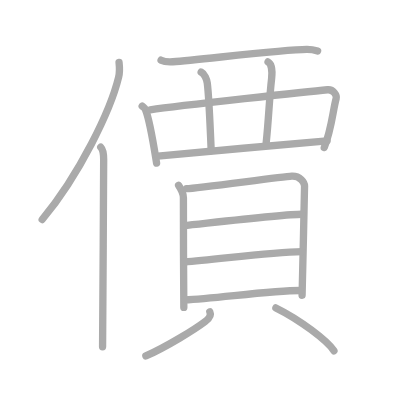
t = 0.00 s
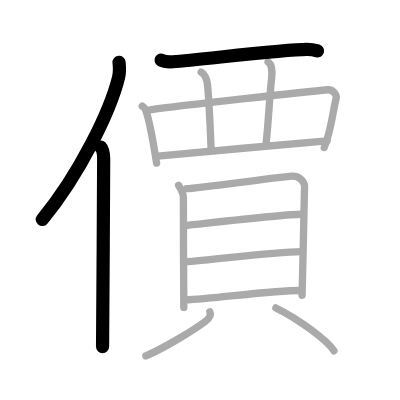
t = 3.00 s
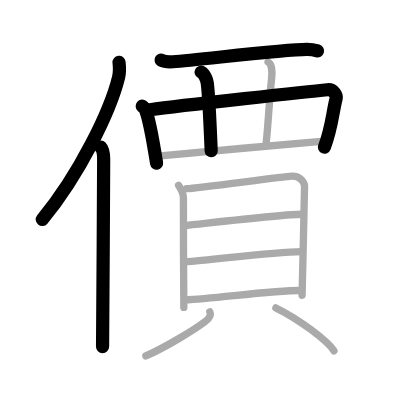
t = 6.00 s
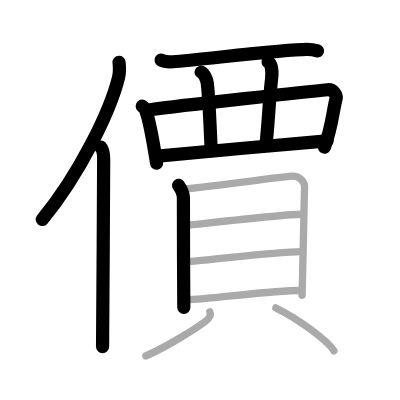
t = 9.00 s
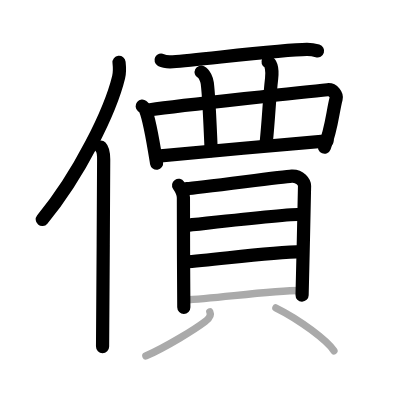
t = 12.00 s
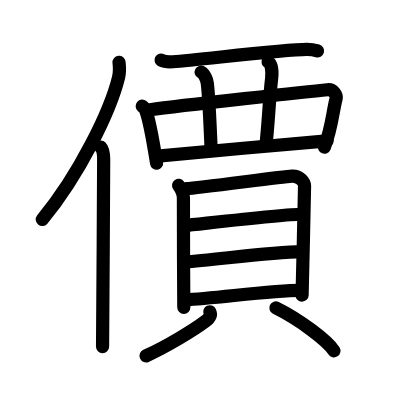
t = 15.00 s

The animated SVG that drew these frames (rendered in a browser with its animation timeline set to each time). Animation: 15 SMIL elements (animate=15); one cycle of 15.00 s.

<?xml version="1.0" standalone="no"?>
<!DOCTYPE svg PUBLIC "-//W3C//DTD SVG 1.1//EN"   "http://www.w3.org/Graphics/SVG/1.1/DTD/svg11.dtd">
<svg width="400px" height="400px"  version="1.1" xmlns="http://www.w3.org/2000/svg">
  <defs>
    <marker id="Triangle" viewBox="0 0 10 10" refX="0" refY="5" markerUnits="strokeWidth" markerWidth="3" style="stroke-opacity:0%;fill:#aaaaaa;" markerHeight="2" orient="auto">
      <path d="M 0 0 L 10 5 L 0 10 z" />
    </marker>
    
    <marker id="Arrow" viewBox="0 0 10 10" refX="5" refY="5" markerUnits="strokeWidth" markerWidth="1.8" style="stroke-opacity:0%;fill:#770000;" markerHeight="2" orient="auto">
      <path d="M 0 4 L 6 4 L 4 1 L 10 5 L 4 9 L 6 6 L 0 6 z" />
        <circle cx="5" cy="5" r="5" />
      </marker>
    
    <marker id="TriangleRed" viewBox="0 0 10 10" refX="0" refY="5" markerUnits="strokeWidth" markerWidth="3" style="stroke-opacity:0%;fill:#CC0000;" markerHeight="2" orient="auto">
      <path d="M 0 0 L 10 5 L 0 10 z" />
    </marker>
    
    <marker id="ArrowRed" viewBox="0 0 10 10" refX="5" refY="5" markerUnits="strokeWidth" markerWidth="1.8" style="stroke-opacity:0%;fill:#CC0000;" markerHeight="2" orient="auto">
      <path d="M 0 4 L 6 4 L 4 1 L 10 5 L 4 9 L 6 6 L 0 6 z" />
        <circle cx="5" cy="5" r="5" />
      </marker>
    
  </defs>
  
  <path style="fill:#ffffff; fill-opacity:100%; fill-rule:evenodd; stroke-width:0;" d="M 0 0 L 400px 0 L 400px 400px L 0 400px L 0 0" />

  <g transform="scale(3.6697247706422 3.6697247706422)">
<path style="fill:none; fill-opacity:0%; fill-rule:evenodd; stroke:#aaaaaa; stroke-opacity:100%; stroke-width: 1.5pt; stroke-linejoin:round; stroke-linecap:round;" d="M32.44 17c0.13 1.16 0.23 2.62-0.12 4.05c-2.19 9.04-10.64 26.52-20.82 38.77"></path>
<path style="fill:none; fill-opacity:0%; fill-rule:evenodd; stroke:#aaaaaa; stroke-opacity:100%; stroke-width: 1.5pt; stroke-linejoin:round; stroke-linecap:round;" d="M27.46 40.11c0.62 0.64 0.79 2.05 0.79 3.37c0 13.58-0.3 41.88-0.3 51.01"></path>
<path style="fill:none; fill-opacity:0%; fill-rule:evenodd; stroke:#aaaaaa; stroke-opacity:100%; stroke-width: 1.5pt; stroke-linejoin:round; stroke-linecap:round;" d="M43.89 16.39c0.84 0.44 2.38 0.5 3.23 0.44c7.75-0.59 30.02-3.33 36.48-3.36c1.4-0.01 2.24 0.21 2.95 0.42"></path>
<path style="fill:none; fill-opacity:0%; fill-rule:evenodd; stroke:#aaaaaa; stroke-opacity:100%; stroke-width: 1.5pt; stroke-linejoin:round; stroke-linecap:round;" d="M38.75 28.92c0.35 0.29 0.71 0.53 0.86 0.9c1.21 2.88 2.23 9.47 3.06 14.64"></path>
<path style="fill:none; fill-opacity:0%; fill-rule:evenodd; stroke:#aaaaaa; stroke-opacity:100%; stroke-width: 1.5pt; stroke-linejoin:round; stroke-linecap:round;" d="M40.92 29.91c8.55-1.21 43.92-5.04 48.33-5.45c1.61-0.15 2.58 1.5 2.35 2.38c-0.96 3.63-1.19 8.13-3.24 13.36"></path>
<path style="fill:none; fill-opacity:0%; fill-rule:evenodd; stroke:#aaaaaa; stroke-opacity:100%; stroke-width: 1.5pt; stroke-linejoin:round; stroke-linecap:round;" d="M54.81 19.66c0.93 0.46 1.55 2.04 1.67 2.97c0.36 2.74 0.77 11.12 1.07 18.45"></path>
<path style="fill:none; fill-opacity:0%; fill-rule:evenodd; stroke:#aaaaaa; stroke-opacity:100%; stroke-width: 1.5pt; stroke-linejoin:round; stroke-linecap:round;" d="M73.04 16.88c0.93 0.46 1.21 2.48 0.97 4.57c-0.64 5.48-0.75 10.56-1.49 17.62"></path>
<path style="fill:none; fill-opacity:0%; fill-rule:evenodd; stroke:#aaaaaa; stroke-opacity:100%; stroke-width: 1.5pt; stroke-linejoin:round; stroke-linecap:round;" d="M43.02 42.56c5.18-0.46 39.53-3.72 46.1-4.18"></path>
<path style="fill:none; fill-opacity:0%; fill-rule:evenodd; stroke:#aaaaaa; stroke-opacity:100%; stroke-width: 1.5pt; stroke-linejoin:round; stroke-linecap:round;" d="M48.67 50.51c0.53 0.78 1.31 2.35 1.31 3.39c0 1.05 0.02 23.34 0.11 29.87"></path>
<path style="fill:none; fill-opacity:0%; fill-rule:evenodd; stroke:#aaaaaa; stroke-opacity:100%; stroke-width: 1.5pt; stroke-linejoin:round; stroke-linecap:round;" d="M50.86 51.42c3-0.13 25.9-3.27 28.63-3.43c2.28-0.13 3.5 1.72 3.5 2.7c0 2.39-0.67 28.98-0.67 29.77"></path>
<path style="fill:none; fill-opacity:0%; fill-rule:evenodd; stroke:#aaaaaa; stroke-opacity:100%; stroke-width: 1.5pt; stroke-linejoin:round; stroke-linecap:round;" d="M50.04 61.5c7.21-0.75 27.4-3.12 32.21-3.12"></path>
<path style="fill:none; fill-opacity:0%; fill-rule:evenodd; stroke:#aaaaaa; stroke-opacity:100%; stroke-width: 1.5pt; stroke-linejoin:round; stroke-linecap:round;" d="M50.28 71.41c8.47-0.58 23.02-2.75 32-2.86"></path>
<path style="fill:none; fill-opacity:0%; fill-rule:evenodd; stroke:#aaaaaa; stroke-opacity:100%; stroke-width: 1.5pt; stroke-linejoin:round; stroke-linecap:round;" d="M50.39 81.72c8.48-0.43 23.66-2.57 31.39-2.57"></path>
<path style="fill:none; fill-opacity:0%; fill-rule:evenodd; stroke:#aaaaaa; stroke-opacity:100%; stroke-width: 1.5pt; stroke-linejoin:round; stroke-linecap:round;" d="M57.18 84.96c0.48 0.99-0.36 1.95-1.31 2.67c-2.86 2.17-10.39 6.8-16.12 9.37"></path>
<path style="fill:none; fill-opacity:0%; fill-rule:evenodd; stroke:#aaaaaa; stroke-opacity:100%; stroke-width: 1.5pt; stroke-linejoin:round; stroke-linecap:round;" d="M75.18 83.91C81.62 87.08 89.24 92.83 91 95.6"></path>

<path style="fill:none; fill-opacity:0%; fill-rule:evenodd; stroke:#000000; stroke-opacity:100%; stroke-width: 2.7pt; stroke-linejoin:round; stroke-linecap:round;" d="M32.44 17c0.13 1.16 0.23 2.62-0.12 4.05c-2.19 9.04-10.64 26.52-20.82 38.77" pathLength="100" stroke-dashoffset="100" stroke-dasharray="100 105"><animate id="dashAnim1" attributeName="stroke-dashoffset" from="100" to="0" dur="1s" calcMode="linear" fill="freeze"/></path>
<path style="fill:none; fill-opacity:0%; fill-rule:evenodd; stroke:#000000; stroke-opacity:100%; stroke-width: 2.7pt; stroke-linejoin:round; stroke-linecap:round;" d="M27.46 40.11c0.62 0.64 0.79 2.05 0.79 3.37c0 13.58-0.3 41.88-0.3 51.01" pathLength="100" stroke-dashoffset="100" stroke-dasharray="100 105"><animate id="dashAnim2" attributeName="stroke-dashoffset" from="100" to="0" dur="1s" calcMode="linear" begin="dashAnim1.end" fill="freeze"/></path>
<path style="fill:none; fill-opacity:0%; fill-rule:evenodd; stroke:#000000; stroke-opacity:100%; stroke-width: 2.7pt; stroke-linejoin:round; stroke-linecap:round;" d="M43.89 16.39c0.84 0.44 2.38 0.5 3.23 0.44c7.75-0.59 30.02-3.33 36.48-3.36c1.4-0.01 2.24 0.21 2.95 0.42" pathLength="100" stroke-dashoffset="100" stroke-dasharray="100 105"><animate id="dashAnim3" attributeName="stroke-dashoffset" from="100" to="0" dur="1s" calcMode="linear" begin="dashAnim2.end" fill="freeze"/></path>
<path style="fill:none; fill-opacity:0%; fill-rule:evenodd; stroke:#000000; stroke-opacity:100%; stroke-width: 2.7pt; stroke-linejoin:round; stroke-linecap:round;" d="M38.75 28.92c0.35 0.29 0.71 0.53 0.86 0.9c1.21 2.88 2.23 9.47 3.06 14.64" pathLength="100" stroke-dashoffset="100" stroke-dasharray="100 105"><animate id="dashAnim4" attributeName="stroke-dashoffset" from="100" to="0" dur="1s" calcMode="linear" begin="dashAnim3.end" fill="freeze"/></path>
<path style="fill:none; fill-opacity:0%; fill-rule:evenodd; stroke:#000000; stroke-opacity:100%; stroke-width: 2.7pt; stroke-linejoin:round; stroke-linecap:round;" d="M40.92 29.91c8.55-1.21 43.92-5.04 48.33-5.45c1.61-0.15 2.58 1.5 2.35 2.38c-0.96 3.63-1.19 8.13-3.24 13.36" pathLength="100" stroke-dashoffset="100" stroke-dasharray="100 105"><animate id="dashAnim5" attributeName="stroke-dashoffset" from="100" to="0" dur="1s" calcMode="linear" begin="dashAnim4.end" fill="freeze"/></path>
<path style="fill:none; fill-opacity:0%; fill-rule:evenodd; stroke:#000000; stroke-opacity:100%; stroke-width: 2.7pt; stroke-linejoin:round; stroke-linecap:round;" d="M54.81 19.66c0.93 0.46 1.55 2.04 1.67 2.97c0.36 2.74 0.77 11.12 1.07 18.45" pathLength="100" stroke-dashoffset="100" stroke-dasharray="100 105"><animate id="dashAnim6" attributeName="stroke-dashoffset" from="100" to="0" dur="1s" calcMode="linear" begin="dashAnim5.end" fill="freeze"/></path>
<path style="fill:none; fill-opacity:0%; fill-rule:evenodd; stroke:#000000; stroke-opacity:100%; stroke-width: 2.7pt; stroke-linejoin:round; stroke-linecap:round;" d="M73.04 16.88c0.93 0.46 1.21 2.48 0.97 4.57c-0.64 5.48-0.75 10.56-1.49 17.62" pathLength="100" stroke-dashoffset="100" stroke-dasharray="100 105"><animate id="dashAnim7" attributeName="stroke-dashoffset" from="100" to="0" dur="1s" calcMode="linear" begin="dashAnim6.end" fill="freeze"/></path>
<path style="fill:none; fill-opacity:0%; fill-rule:evenodd; stroke:#000000; stroke-opacity:100%; stroke-width: 2.7pt; stroke-linejoin:round; stroke-linecap:round;" d="M43.02 42.56c5.18-0.46 39.53-3.72 46.1-4.18" pathLength="100" stroke-dashoffset="100" stroke-dasharray="100 105"><animate id="dashAnim8" attributeName="stroke-dashoffset" from="100" to="0" dur="1s" calcMode="linear" begin="dashAnim7.end" fill="freeze"/></path>
<path style="fill:none; fill-opacity:0%; fill-rule:evenodd; stroke:#000000; stroke-opacity:100%; stroke-width: 2.7pt; stroke-linejoin:round; stroke-linecap:round;" d="M48.67 50.51c0.53 0.78 1.31 2.35 1.31 3.39c0 1.05 0.02 23.34 0.11 29.87" pathLength="100" stroke-dashoffset="100" stroke-dasharray="100 105"><animate id="dashAnim9" attributeName="stroke-dashoffset" from="100" to="0" dur="1s" calcMode="linear" begin="dashAnim8.end" fill="freeze"/></path>
<path style="fill:none; fill-opacity:0%; fill-rule:evenodd; stroke:#000000; stroke-opacity:100%; stroke-width: 2.7pt; stroke-linejoin:round; stroke-linecap:round;" d="M50.86 51.42c3-0.13 25.9-3.27 28.63-3.43c2.28-0.13 3.5 1.72 3.5 2.7c0 2.39-0.67 28.98-0.67 29.77" pathLength="100" stroke-dashoffset="100" stroke-dasharray="100 105"><animate id="dashAnim10" attributeName="stroke-dashoffset" from="100" to="0" dur="1s" calcMode="linear" begin="dashAnim9.end" fill="freeze"/></path>
<path style="fill:none; fill-opacity:0%; fill-rule:evenodd; stroke:#000000; stroke-opacity:100%; stroke-width: 2.7pt; stroke-linejoin:round; stroke-linecap:round;" d="M50.04 61.5c7.21-0.75 27.4-3.12 32.21-3.12" pathLength="100" stroke-dashoffset="100" stroke-dasharray="100 105"><animate id="dashAnim11" attributeName="stroke-dashoffset" from="100" to="0" dur="1s" calcMode="linear" begin="dashAnim10.end" fill="freeze"/></path>
<path style="fill:none; fill-opacity:0%; fill-rule:evenodd; stroke:#000000; stroke-opacity:100%; stroke-width: 2.7pt; stroke-linejoin:round; stroke-linecap:round;" d="M50.28 71.41c8.47-0.58 23.02-2.75 32-2.86" pathLength="100" stroke-dashoffset="100" stroke-dasharray="100 105"><animate id="dashAnim12" attributeName="stroke-dashoffset" from="100" to="0" dur="1s" calcMode="linear" begin="dashAnim11.end" fill="freeze"/></path>
<path style="fill:none; fill-opacity:0%; fill-rule:evenodd; stroke:#000000; stroke-opacity:100%; stroke-width: 2.7pt; stroke-linejoin:round; stroke-linecap:round;" d="M50.39 81.72c8.48-0.43 23.66-2.57 31.39-2.57" pathLength="100" stroke-dashoffset="100" stroke-dasharray="100 105"><animate id="dashAnim13" attributeName="stroke-dashoffset" from="100" to="0" dur="1s" calcMode="linear" begin="dashAnim12.end" fill="freeze"/></path>
<path style="fill:none; fill-opacity:0%; fill-rule:evenodd; stroke:#000000; stroke-opacity:100%; stroke-width: 2.7pt; stroke-linejoin:round; stroke-linecap:round;" d="M57.18 84.96c0.48 0.99-0.36 1.95-1.31 2.67c-2.86 2.17-10.39 6.8-16.12 9.37" pathLength="100" stroke-dashoffset="100" stroke-dasharray="100 105"><animate id="dashAnim14" attributeName="stroke-dashoffset" from="100" to="0" dur="1s" calcMode="linear" begin="dashAnim13.end" fill="freeze"/></path>
<path style="fill:none; fill-opacity:0%; fill-rule:evenodd; stroke:#000000; stroke-opacity:100%; stroke-width: 2.7pt; stroke-linejoin:round; stroke-linecap:round;" d="M75.18 83.91C81.62 87.08 89.24 92.83 91 95.6" pathLength="100" stroke-dashoffset="100" stroke-dasharray="100 105"><animate id="dashAnim15" attributeName="stroke-dashoffset" from="100" to="0" dur="1s" calcMode="linear" begin="dashAnim14.end" fill="freeze"/></path>

</g>

</svg>  
          
